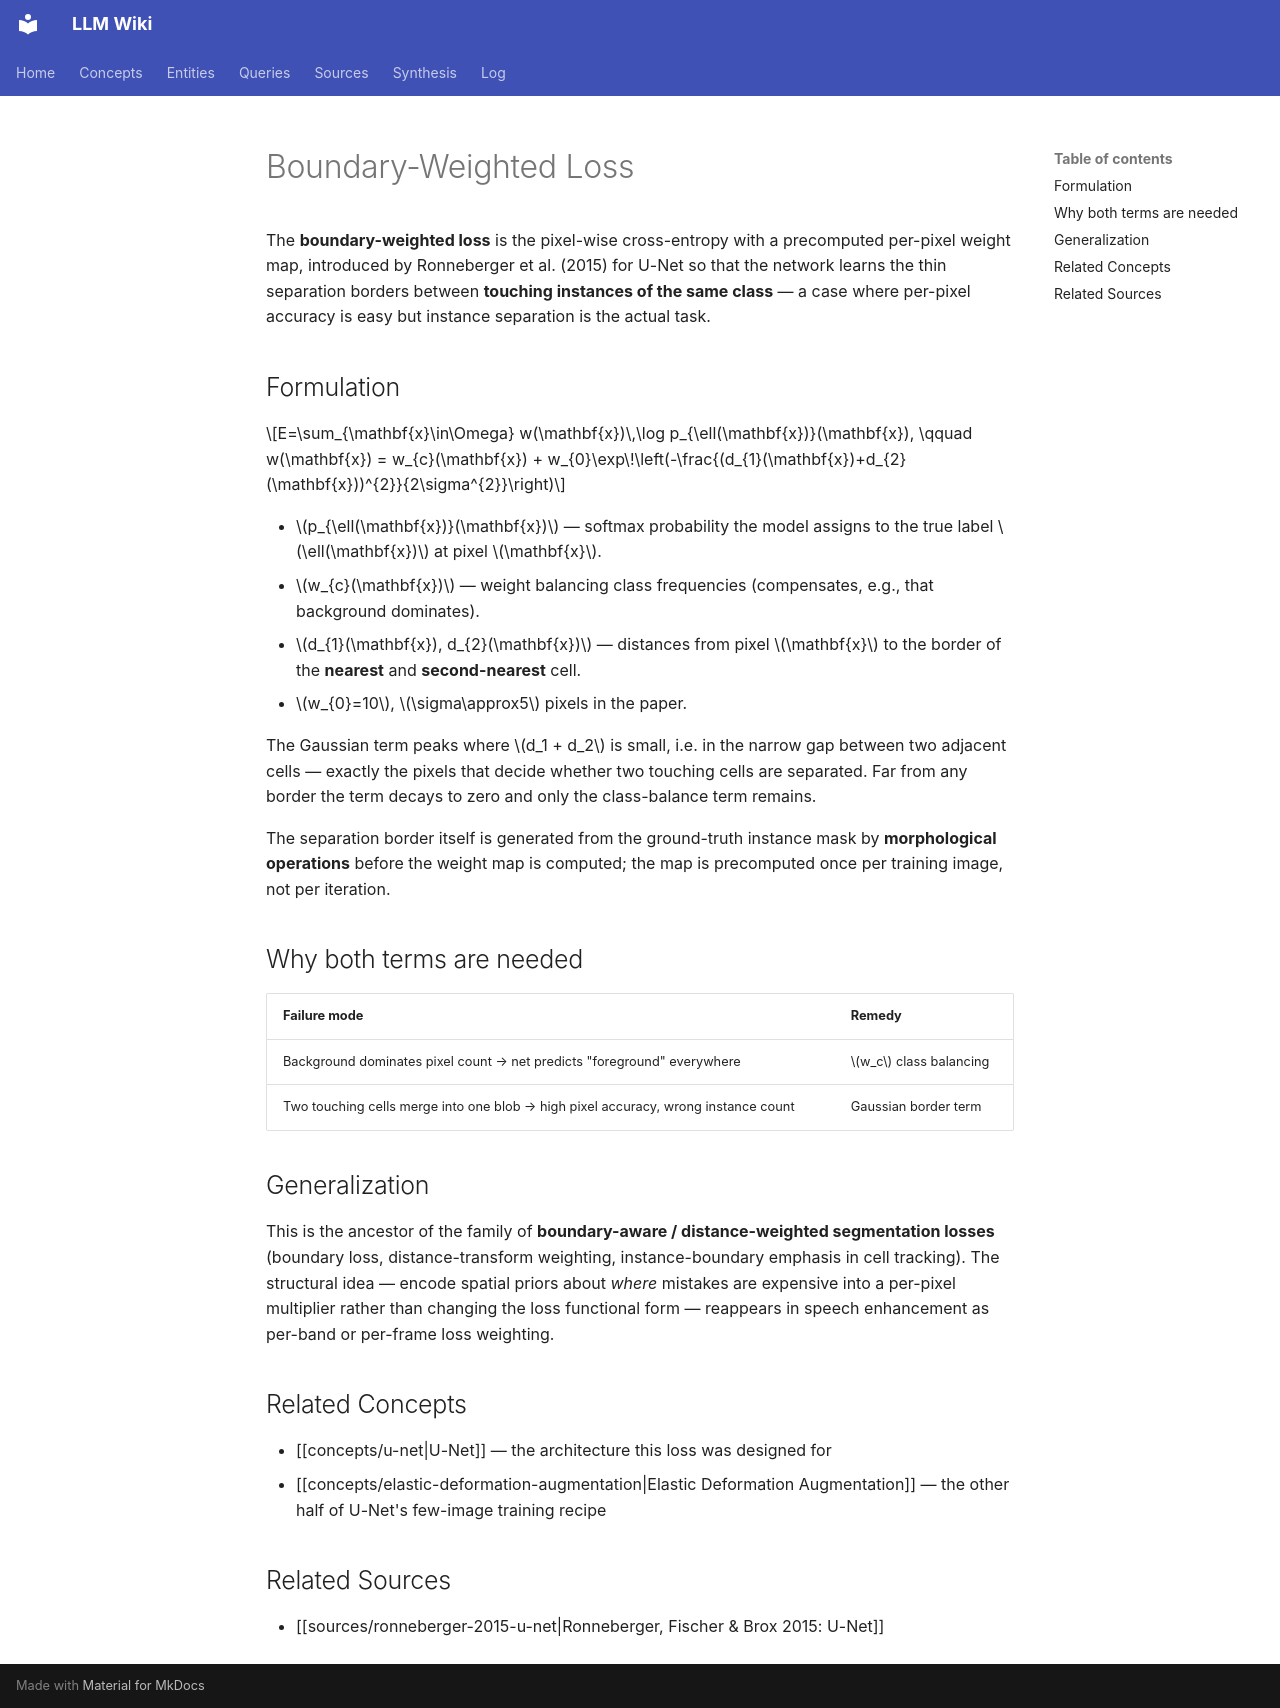

repository: proudzhu/llm-wiki · page: concepts/boundary-weighted-loss.html · generator: mkdocs

---
type: concept
created: 2026-11-15
updated: 2026-11-15
sources:
  - raw/papers/ronneberger-2015-u-net/full-text.md
tags:
  - segmentation
  - loss-function
  - class-imbalance
  - u-net
---

# Boundary-Weighted Loss

The **boundary-weighted loss** is the pixel-wise cross-entropy with a precomputed per-pixel weight map, introduced by Ronneberger et al. (2015) for U-Net so that the network learns the thin separation borders between **touching instances of the same class** — a case where per-pixel accuracy is easy but instance separation is the actual task.

## Formulation

$$E=\sum_{\mathbf{x}\in\Omega} w(\mathbf{x})\,\log p_{\ell(\mathbf{x})}(\mathbf{x}), \qquad w(\mathbf{x}) = w_{c}(\mathbf{x}) + w_{0}\exp\!\left(-\frac{(d_{1}(\mathbf{x})+d_{2}(\mathbf{x}))^{2}}{2\sigma^{2}}\right)$$

- $p_{\ell(\mathbf{x})}(\mathbf{x})$ — softmax probability the model assigns to the true label $\ell(\mathbf{x})$ at pixel $\mathbf{x}$.
- $w_{c}(\mathbf{x})$ — weight balancing class frequencies (compensates, e.g., that background dominates).
- $d_{1}(\mathbf{x}), d_{2}(\mathbf{x})$ — distances from pixel $\mathbf{x}$ to the border of the **nearest** and **second-nearest** cell.
- $w_{0}=10$, $\sigma\approx5$ pixels in the paper.

The Gaussian term peaks where $d_1 + d_2$ is small, i.e. in the narrow gap between two adjacent cells — exactly the pixels that decide whether two touching cells are separated. Far from any border the term decays to zero and only the class-balance term remains.

The separation border itself is generated from the ground-truth instance mask by **morphological operations** before the weight map is computed; the map is precomputed once per training image, not per iteration.

## Why both terms are needed

| Failure mode | Remedy |
|:---|:---|
| Background dominates pixel count → net predicts "foreground" everywhere | $w_c$ class balancing |
| Two touching cells merge into one blob → high pixel accuracy, wrong instance count | Gaussian border term |

## Generalization

This is the ancestor of the family of **boundary-aware / distance-weighted segmentation losses** (boundary loss, distance-transform weighting, instance-boundary emphasis in cell tracking). The structural idea — encode spatial priors about *where* mistakes are expensive into a per-pixel multiplier rather than changing the loss functional form — reappears in speech enhancement as per-band or per-frame loss weighting.

## Related Concepts

- [[concepts/u-net|U-Net]] — the architecture this loss was designed for
- [[concepts/elastic-deformation-augmentation|Elastic Deformation Augmentation]] — the other half of U-Net's few-image training recipe

## Related Sources

- [[sources/ronneberger-2015-u-net|Ronneberger, Fischer & Brox 2015: U-Net]]
